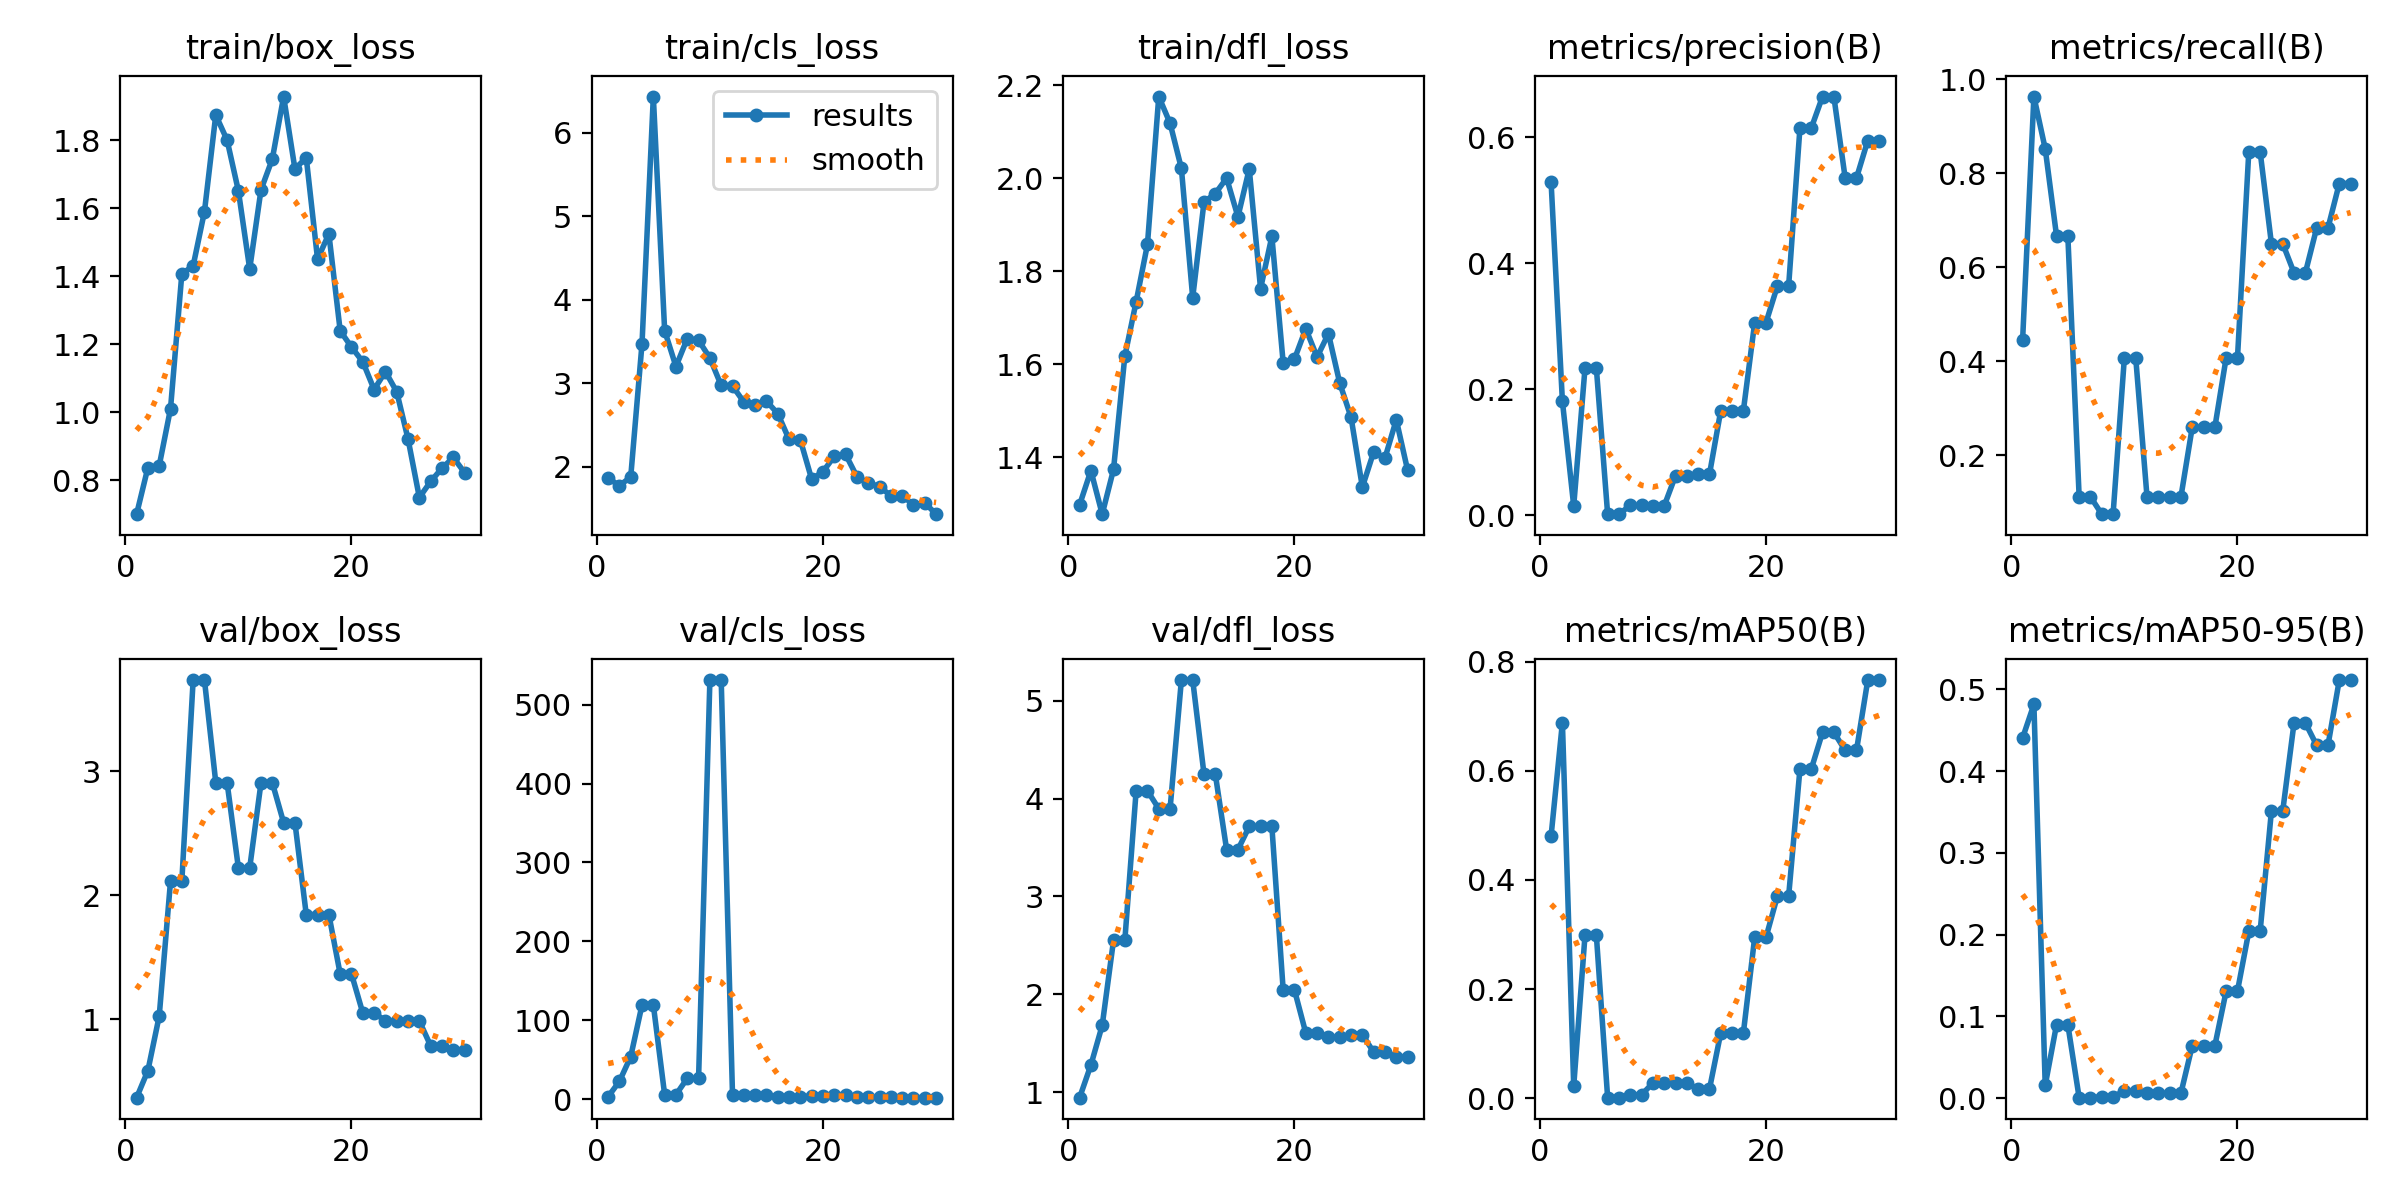

Data behind this chart, as committed beside it:
epoch, time, train/box_loss, train/cls_loss, train/dfl_loss, metrics/precision(B), metrics/recall(B), metrics/mAP50(B), metrics/mAP50-95(B), val/box_loss, val/cls_loss, val/dfl_loss, lr/pg0, lr/pg1, lr/pg2
1, 10.94, 0.7009, 1.867, 1.298, 0.5287, 0.4444, 0.4806, 0.4406, 0.3682, 2.942, 0.9427, 0.00028, 0.00028, 0.00028
2, 25.63, 0.838, 1.776, 1.372, 0.1807, 0.963, 0.6883, 0.4817, 0.5867, 22.45, 1.277, 0.0005609, 0.0005609, 0.0005609
3, 36.46, 0.8434, 1.879, 1.278, 0.01441, 0.8518, 0.0224, 0.01573, 1.027, 53.8, 1.682, 0.0008219, 0.0008219, 0.0008219
4, 46.12, 1.011, 3.477, 1.374, 0.2338, 0.6667, 0.2991, 0.08992, 2.116, 119.4, 2.552, 0.001063, 0.001063, 0.001063
5, 55.69, 1.407, 6.435, 1.618, 0.2338, 0.6667, 0.2991, 0.08992, 2.116, 119.4, 2.552, 0.001285, 0.001285, 0.001285
6, 65.27, 1.431, 3.632, 1.735, 0.00137, 0.1111, 0.00131, 0.00068, 3.737, 5.627, 4.08, 0.001486, 0.001486, 0.001486
7, 74.94, 1.591, 3.202, 1.858, 0.00137, 0.1111, 0.00131, 0.00068, 3.737, 5.627, 4.08, 0.001604, 0.001604, 0.001604
8, 84.49, 1.875, 3.537, 2.176, 0.01539, 0.07407, 0.00665, 0.00192, 2.91, 26.22, 3.897, 0.001538, 0.001538, 0.001538
9, 93.96, 1.801, 3.516, 2.118, 0.01539, 0.07407, 0.00665, 0.00192, 2.91, 26.22, 3.897, 0.001472, 0.001472, 0.001472
10, 103.6, 1.652, 3.304, 2.022, 0.01453, 0.4074, 0.02811, 0.00879, 2.221, 531.1, 5.212, 0.001406, 0.001406, 0.001406
11, 113.1, 1.422, 2.976, 1.744, 0.01453, 0.4074, 0.02811, 0.00879, 2.221, 531.1, 5.212, 0.00134, 0.00134, 0.00134
12, 122.7, 1.655, 2.969, 1.949, 0.06243, 0.1111, 0.02853, 0.00604, 2.908, 5.346, 4.249, 0.001274, 0.001274, 0.001274
13, 132.9, 1.745, 2.778, 1.967, 0.06243, 0.1111, 0.02853, 0.00604, 2.908, 5.346, 4.249, 0.001208, 0.001208, 0.001208
14, 143, 1.929, 2.739, 2, 0.06443, 0.1111, 0.01674, 0.00623, 2.587, 5.231, 3.478, 0.001142, 0.001142, 0.001142
15, 153.1, 1.716, 2.789, 1.917, 0.06443, 0.1111, 0.01674, 0.00623, 2.587, 5.231, 3.478, 0.001076, 0.001076, 0.001076
16, 163.2, 1.749, 2.639, 2.02, 0.1658, 0.2593, 0.1199, 0.06431, 1.845, 3.034, 3.716, 0.00101, 0.00101, 0.00101
17, 173.2, 1.451, 2.33, 1.763, 0.1658, 0.2593, 0.1199, 0.06431, 1.845, 3.034, 3.716, 0.000944, 0.000944, 0.000944
18, 183.3, 1.525, 2.321, 1.875, 0.1658, 0.2593, 0.1199, 0.06431, 1.845, 3.034, 3.716, 0.000878, 0.000878, 0.000878
19, 193.1, 1.24, 1.853, 1.603, 0.3057, 0.4074, 0.2949, 0.1312, 1.366, 3.823, 2.043, 0.000812, 0.000812, 0.000812
20, 202.7, 1.192, 1.945, 1.612, 0.3057, 0.4074, 0.2949, 0.1312, 1.366, 3.823, 2.043, 0.000746, 0.000746, 0.000746
21, 232.5, 1.149, 2.126, 1.677, 0.3634, 0.846, 0.3699, 0.204, 1.051, 5.072, 1.603, 0.00068, 0.00068, 0.00068
22, 243, 1.067, 2.15, 1.616, 0.3634, 0.846, 0.3699, 0.204, 1.051, 5.072, 1.603, 0.000614, 0.000614, 0.000614
23, 252.8, 1.12, 1.884, 1.666, 0.6146, 0.6499, 0.6029, 0.3514, 0.9892, 2.887, 1.562, 0.000548, 0.000548, 0.000548
24, 262.3, 1.061, 1.808, 1.56, 0.6146, 0.6499, 0.6029, 0.3514, 0.9892, 2.887, 1.562, 0.000482, 0.000482, 0.000482
25, 271.8, 0.9219, 1.765, 1.486, 0.6648, 0.5878, 0.6704, 0.459, 0.9864, 2.113, 1.586, 0.000416, 0.000416, 0.000416
26, 281.5, 0.7498, 1.654, 1.336, 0.6648, 0.5878, 0.6704, 0.459, 0.9864, 2.113, 1.586, 0.00035, 0.00035, 0.00035
27, 291.1, 0.7971, 1.658, 1.412, 0.5354, 0.6833, 0.6373, 0.4316, 0.7862, 1.94, 1.409, 0.000284, 0.000284, 0.000284
28, 300.6, 0.836, 1.545, 1.399, 0.5354, 0.6833, 0.6373, 0.4316, 0.7862, 1.94, 1.409, 0.000218, 0.000218, 0.000218
29, 310.2, 0.8676, 1.57, 1.481, 0.5948, 0.7778, 0.7661, 0.5114, 0.7557, 1.785, 1.362, 0.000152, 0.000152, 0.000152
30, 320.8, 0.823, 1.434, 1.373, 0.5948, 0.7778, 0.7661, 0.5114, 0.7557, 1.785, 1.362, 8.6e-05, 8.6e-05, 8.6e-05
